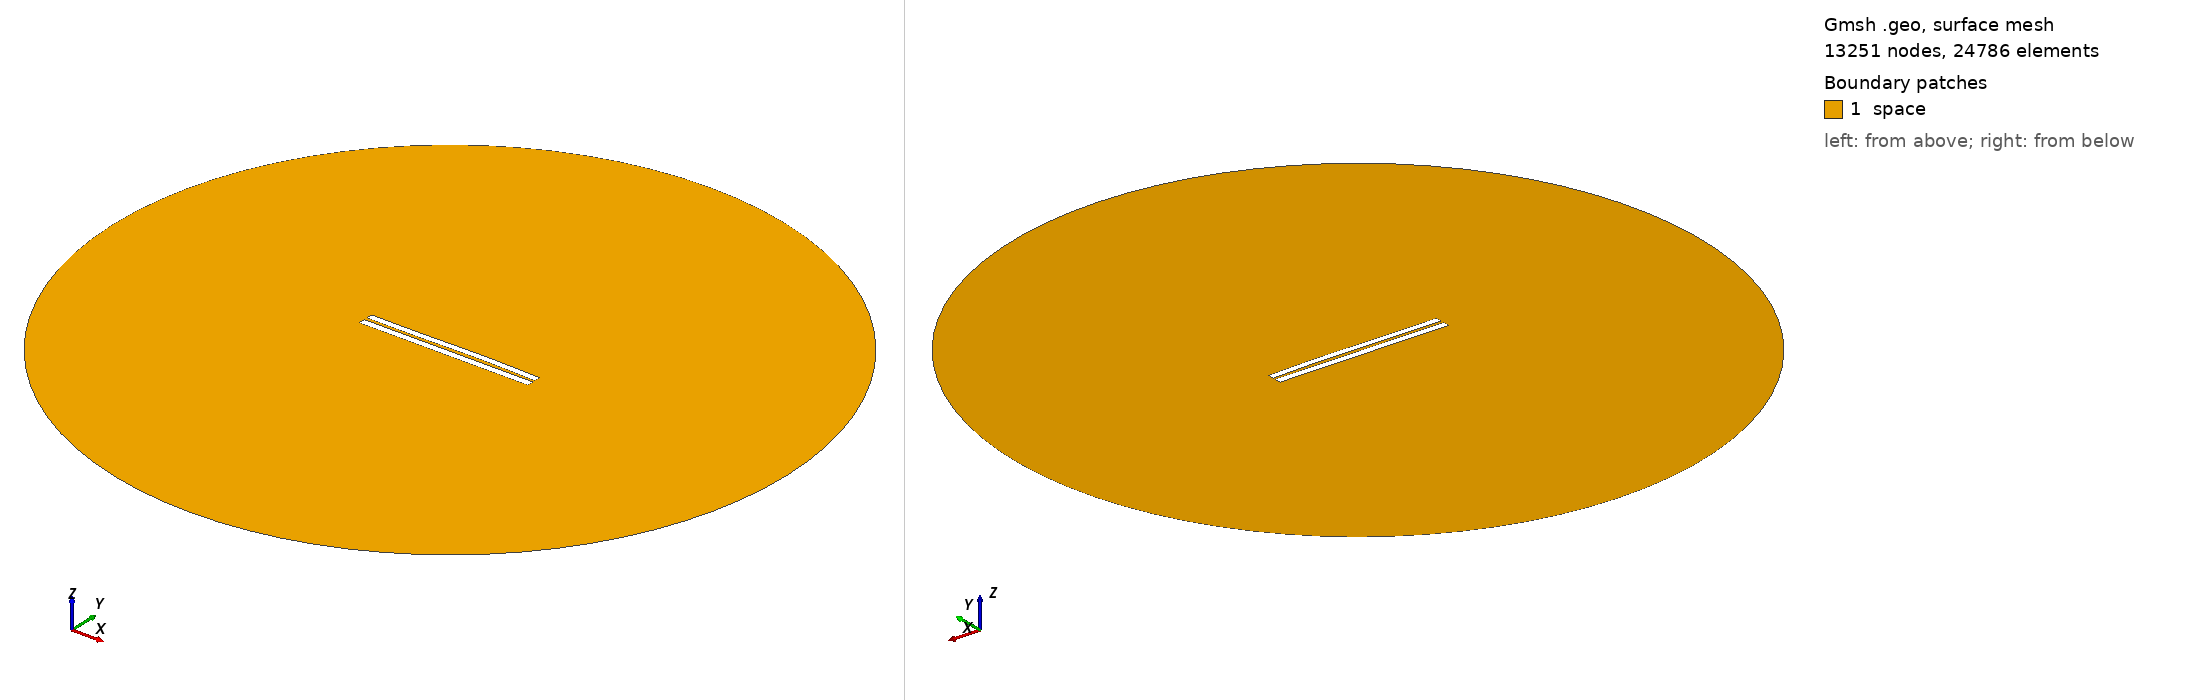

Gmsh geometry script, surface-meshed: 13251 nodes, 24786 surface elements. Boundary patches (legend numbers): 1 space. Left view from above one corner, right view from below the opposite corner. Legend entries are the model's physical surfaces. The drawing asked Gmsh for element sizes between 1% and 20% of the model's largest extent; the script's own settings can give other sizes.

=== 4103.geo (drawn) ===
//---------------------------------------
// Geometry kernel
//---------------------------------------

SetFactory("OpenCASCADE");



//---------------------------------------
// Parameters of the geometry
//---------------------------------------

// Overetch of the upper plate
overetch = 0.125;

// Distance between the plates
distance = 1.75;

// Discretization over the x axis (for the deformation)
nx = 50; 

// Length of the plate
L = 100 - overetch; 

// Number of modes
n = 4; 

// 1st mode coefficient
coeff(1) = 0.0;
beta(1) = 0.596864 * 3.1415926535 / L;

// 2nd mode coefficient
coeff(2) = 0.15;
beta(2) = 1.49418 * 3.1415926535 / L;

// 3rd mode coefficient
coeff(3) = -0.15;
beta(3) = 2.50025 * 3.1415926535 / L;

// 4th mode coefficient
coeff(4) = 0.0;
beta(4) = 3.49999 * 3.1415926535 / L;



//---------------------------------------
// Upper plate (deformed rectangle)
//---------------------------------------

// Coordiantes of the upper plate
xmin = -50;
xmax = 50 - overetch;

// Height of the upper plate
yheight = 4 - 2 * overetch;

// Indexes of the points
UpperID[] = {};
LowerID[] = {};
LeftID[] = {};
RightID[] = {};

// Point index
p = 1;

// Horizontal edges
For i In {1:nx}
    x = xmin + (i-1)*(xmax - xmin)/(nx-1);

    y_bottom = distance / 2 + overetch;
    For j In {1:n}
        C = (Cosh(beta(j)*L) + Cos(beta(j)*L)) / (Sinh(beta(j)*L) + Sin(beta(j)*L));
        y_bottom  = y_bottom + coeff(j) * (Cosh(beta(j)*(x+50)) - Cos(beta(j)*(x+50)) - C * (Sinh(beta(j)*(x+50)) - Sin(beta(j)*(x+50))));
    EndFor

    y_top = y_bottom + yheight;

    Point(p) = {x, y_top, 0, 1.0};
    UpperID[i] = p;
    p = p + 1;

    Point(p) = {x, y_bottom, 0, 1.0};
    LowerID[i] = p;
    p = p + 1;
EndFor

// Create point lists
UpperPts[] = {}; LowerPts[] = {};
For i In {1:nx}
  UpperPts[] += {UpperID[i]};
  LowerPts[] += {LowerID[i]};
EndFor

// Build splines
Spline(1) = {UpperPts[]};
Spline(2) = {LowerPts[]};
Line(3) = {LowerPts[nx-1], UpperPts[nx-1]};
Line(4) = {LowerPts[0], UpperPts[0]};

// Build the plane surface
Curve Loop(1) = {2, 3, -1, -4};
Plane Surface(1) = {1};



//---------------------------------------
// Lower plate (rectangle)
//---------------------------------------

// Vertices
Point(1001) = {-50, -1, 0, 1.0};
Point(1002) = { 50, -1, 0, 1.0};
Point(1003) = { 50,  -5, 0, 1.0};
Point(1004) = {-50,  -5, 0, 1.0};

// Edges
Line(5) = {1001, 1002};
Line(6) = {1002, 1003};
Line(7) = {1003, 1004};
Line(8) = {1004, 1001};

// Plane surface
Line Loop(2) = {5, 6, 7, 8};
Plane Surface(2) = {2}; 



//---------------------------------------
// Outer (fictious) boundary
//---------------------------------------

// Points
Point(1005) = {0, 0, 0};       // Center
Point(1006) = {200, 0, 0};     // Start point
Point(1007) = {0, 200, 0};     // 90 degrees
Point(1008) = {-200, 0, 0};    // 180 degrees
Point(1009) = {0, -200, 0};    // 270 degrees

// Circle arcs (each needs start, center, end)
Circle(9) = {1006, 1005, 1007};
Circle(10) = {1007, 1005, 1008};
Circle(11) = {1008, 1005, 1009};
Circle(12) = {1009, 1005, 1006};

// Plane surface for the entire domain
Curve Loop(3) = {9, 10, 11, 12};
Surface(3) = {3};

// Subtract the plates from the whole domain to obtain the actual domain where we want to solve the equations
BooleanDifference{ Surface{3}; Delete; }{ Surface{1}; Surface{2}; Delete; }




//---------------------------------------
// Transfinite Lines/Curves
//---------------------------------------

// Set the number of points on the boundaries
r = 7;

// Plates
Transfinite Curve {1, 2} = 50*r Using Progression 1;
Transfinite Curve {3, 4} = 2*r Using Progression 1;
Transfinite Line {5, 7} = 50*r Using Progression 1;
Transfinite Line {6, 8} = 2*r Using Progression 1;

// Outer boundary
Transfinite Line {9, 10, 11, 12} = 20 Using Progression 1;



//---------------------------------------
// Physical groups
//---------------------------------------                

// Physical curves (boundaries)
Physical Line("force_segment", 10) = {2};
Physical Line("upper_plate", 11) = {1, 3, 4};
Physical Line("lower_plate", 12) = {5, 6, 7, 8};
Physical Line("boundary", 20) = {9, 10, 11, 12};

// Physical Surfaces
Physical Surface("space", 30) = {3};



//---------------------------------------
// 6. Generate the Mesh
//---------------------------------------

// 2D mesh generation
Mesh 2;
